Photos from the image-classification dataset "raw_data" in the GitHub repository Tahkare/Projet-AIC. Its 6 classes are: chaetognatha, copepoda, euphausiids, fish larvae, limacina, medusae.

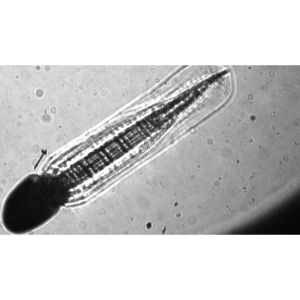
Label: chaetognatha

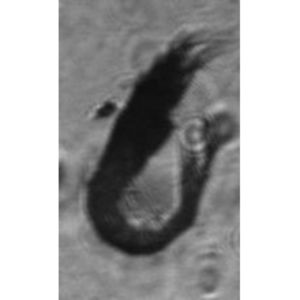
Label: euphausiids

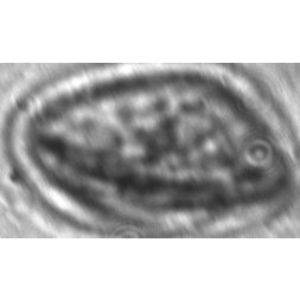
Label: medusae

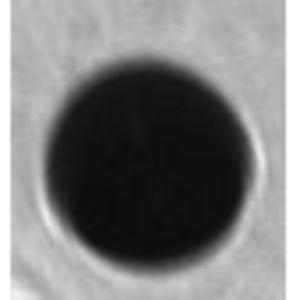
Label: limacina

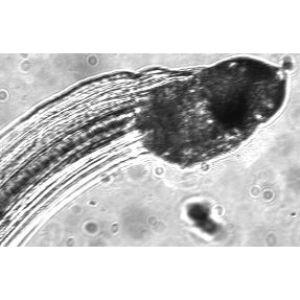
Label: fish larvae

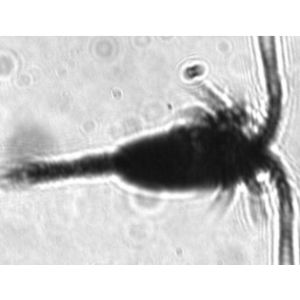
Label: copepoda
